Labelled photos from "bwcracks", an image-classification folder in seoho926/art-forgery-craquelure. The possible labels are: Dutch, Flemish.

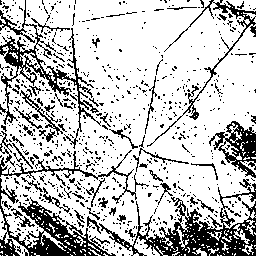
Label: Flemish

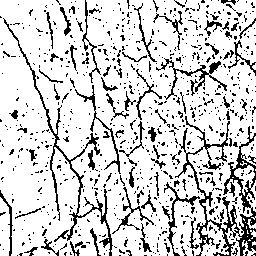
Label: Dutch

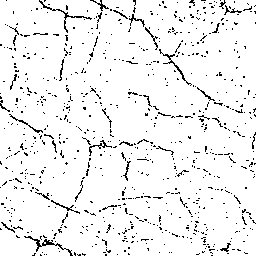
Label: Flemish

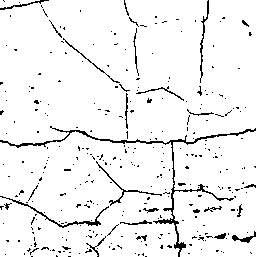
Label: Dutch

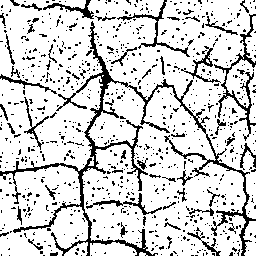
Label: Dutch

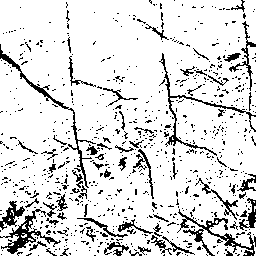
Label: Flemish
